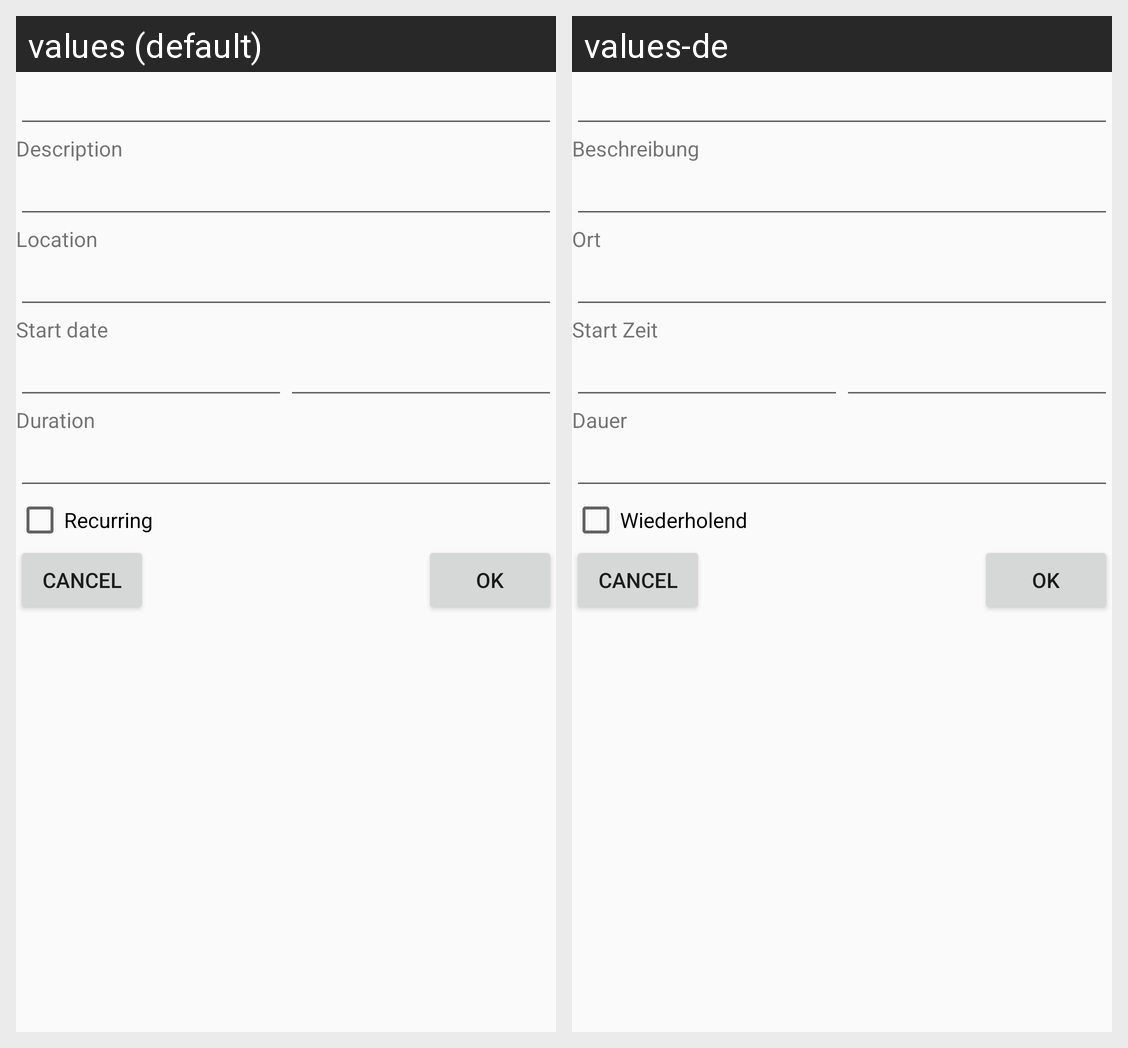

Locale-by-locale string values for the Android screen shown in this grid:
Android screen res/layout/create_custom_entry.xml rendered under 2 locales, left to right: values (default), values-de. Device: Nexus 5 (rendered at 1080×1920; each locale shown at half size, 540×960, under a caption strip naming it); theme AppTheme.
Strings drawn on this screen, with the default value and each locale's value (text and hints the layout hard-codes, and strings that could not be matched under every locale, appear in the picture but are not listed):

custom_entry_description
  values: Description
  values-de: Beschreibung

custom_entry_location
  values: Location
  values-de: Ort

custom_entry_start_date
  values: Start date
  values-de: Start Zeit

custom_entry_duration
  values: Duration
  values-de: Dauer

custom_entry_recurring
  values: Recurring
  values-de: Wiederholend

ok
  values: OK
  values-de: OK
